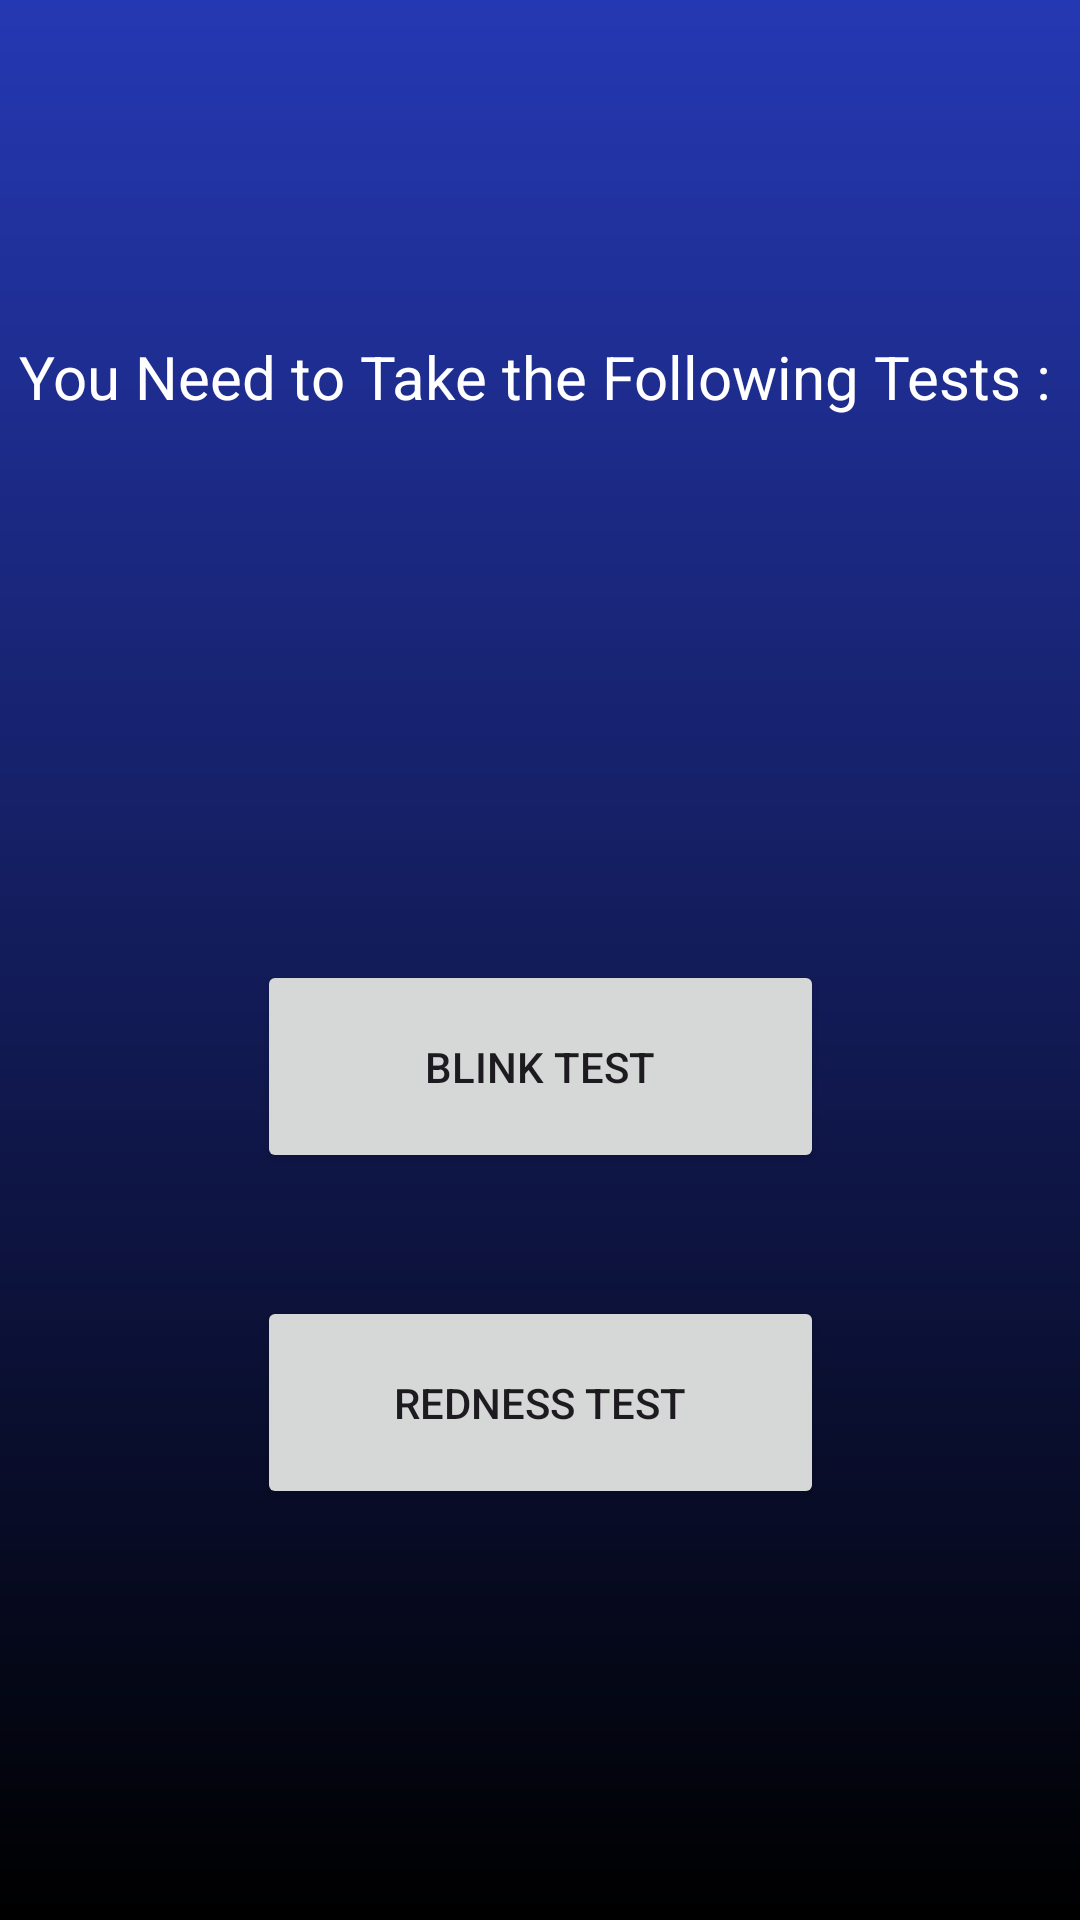

The Android layout XML behind this screen, and the referenced resources:
<!-- AndroidManifest.xml: application theme Theme.Grabi -->
<!-- res/layout/activity_testmode.xml -->
<?xml version="1.0" encoding="utf-8"?>
<androidx.constraintlayout.widget.ConstraintLayout xmlns:android="http://schemas.android.com/apk/res/android"
    xmlns:app="http://schemas.android.com/apk/res-auto"
    xmlns:tools="http://schemas.android.com/tools"
    android:layout_width="match_parent"
    android:layout_height="match_parent"
    android:background="@drawable/gradient">

    <Button
        android:id="@+id/BlinkButton"
        android:layout_width="189dp"
        android:layout_height="71dp"
        android:layout_marginTop="320dp"
        android:text="Blink test"
        app:layout_constraintEnd_toEndOf="parent"
        app:layout_constraintStart_toStartOf="parent"
        app:layout_constraintTop_toTopOf="parent" />

    <Button
        android:id="@+id/RednessButton"
        android:layout_width="189dp"
        android:layout_height="71dp"
        android:text="Redness test"
        app:layout_constraintBottom_toBottomOf="parent"
        app:layout_constraintEnd_toEndOf="parent"
        app:layout_constraintStart_toStartOf="parent"
        app:layout_constraintTop_toBottomOf="@+id/BlinkButton"
        app:layout_constraintVertical_bias="0.23" />

    <TextView
        android:id="@+id/textView6"
        android:layout_width="370dp"
        android:layout_height="29dp"
        android:layout_marginBottom="180dp"
        android:gravity="center"
        android:text="You Need to Take the Following Tests : "
        android:textColor="@color/white"
        android:textSize="20sp"
        app:layout_constraintBottom_toTopOf="@+id/BlinkButton"
        app:layout_constraintEnd_toEndOf="parent"
        app:layout_constraintHorizontal_bias="0.487"
        app:layout_constraintStart_toStartOf="parent" />
</androidx.constraintlayout.widget.ConstraintLayout>
<!-- resources referenced by this layout -->
<resources>
  <color name="white">#FFFFFFFF</color>
  <!-- drawable gradient (drawable) -->
  <?xml version="1.0" encoding="utf-8"?>
  <shape xmlns:android="http://schemas.android.com/apk/res/android"
      android:shape="rectangle">
      <gradient
          android:startColor="#000000"
          android:endColor="#2538B3"
          android:angle="90" />
  </shape>
  <style name="Theme.Grabi" parent="Base.Theme.Grabi" />
  <style name="Base.Theme.Grabi" parent="Theme.Material3.DayNight.NoActionBar">
          
          
          <item name="colorPrimaryDark">@color/black</item>
          <item name="colorPrimary">@color/click</item>
      </style>
  <color name="black">#FF000000</color>
  <color name="click">#64cc4f</color>
</resources>
